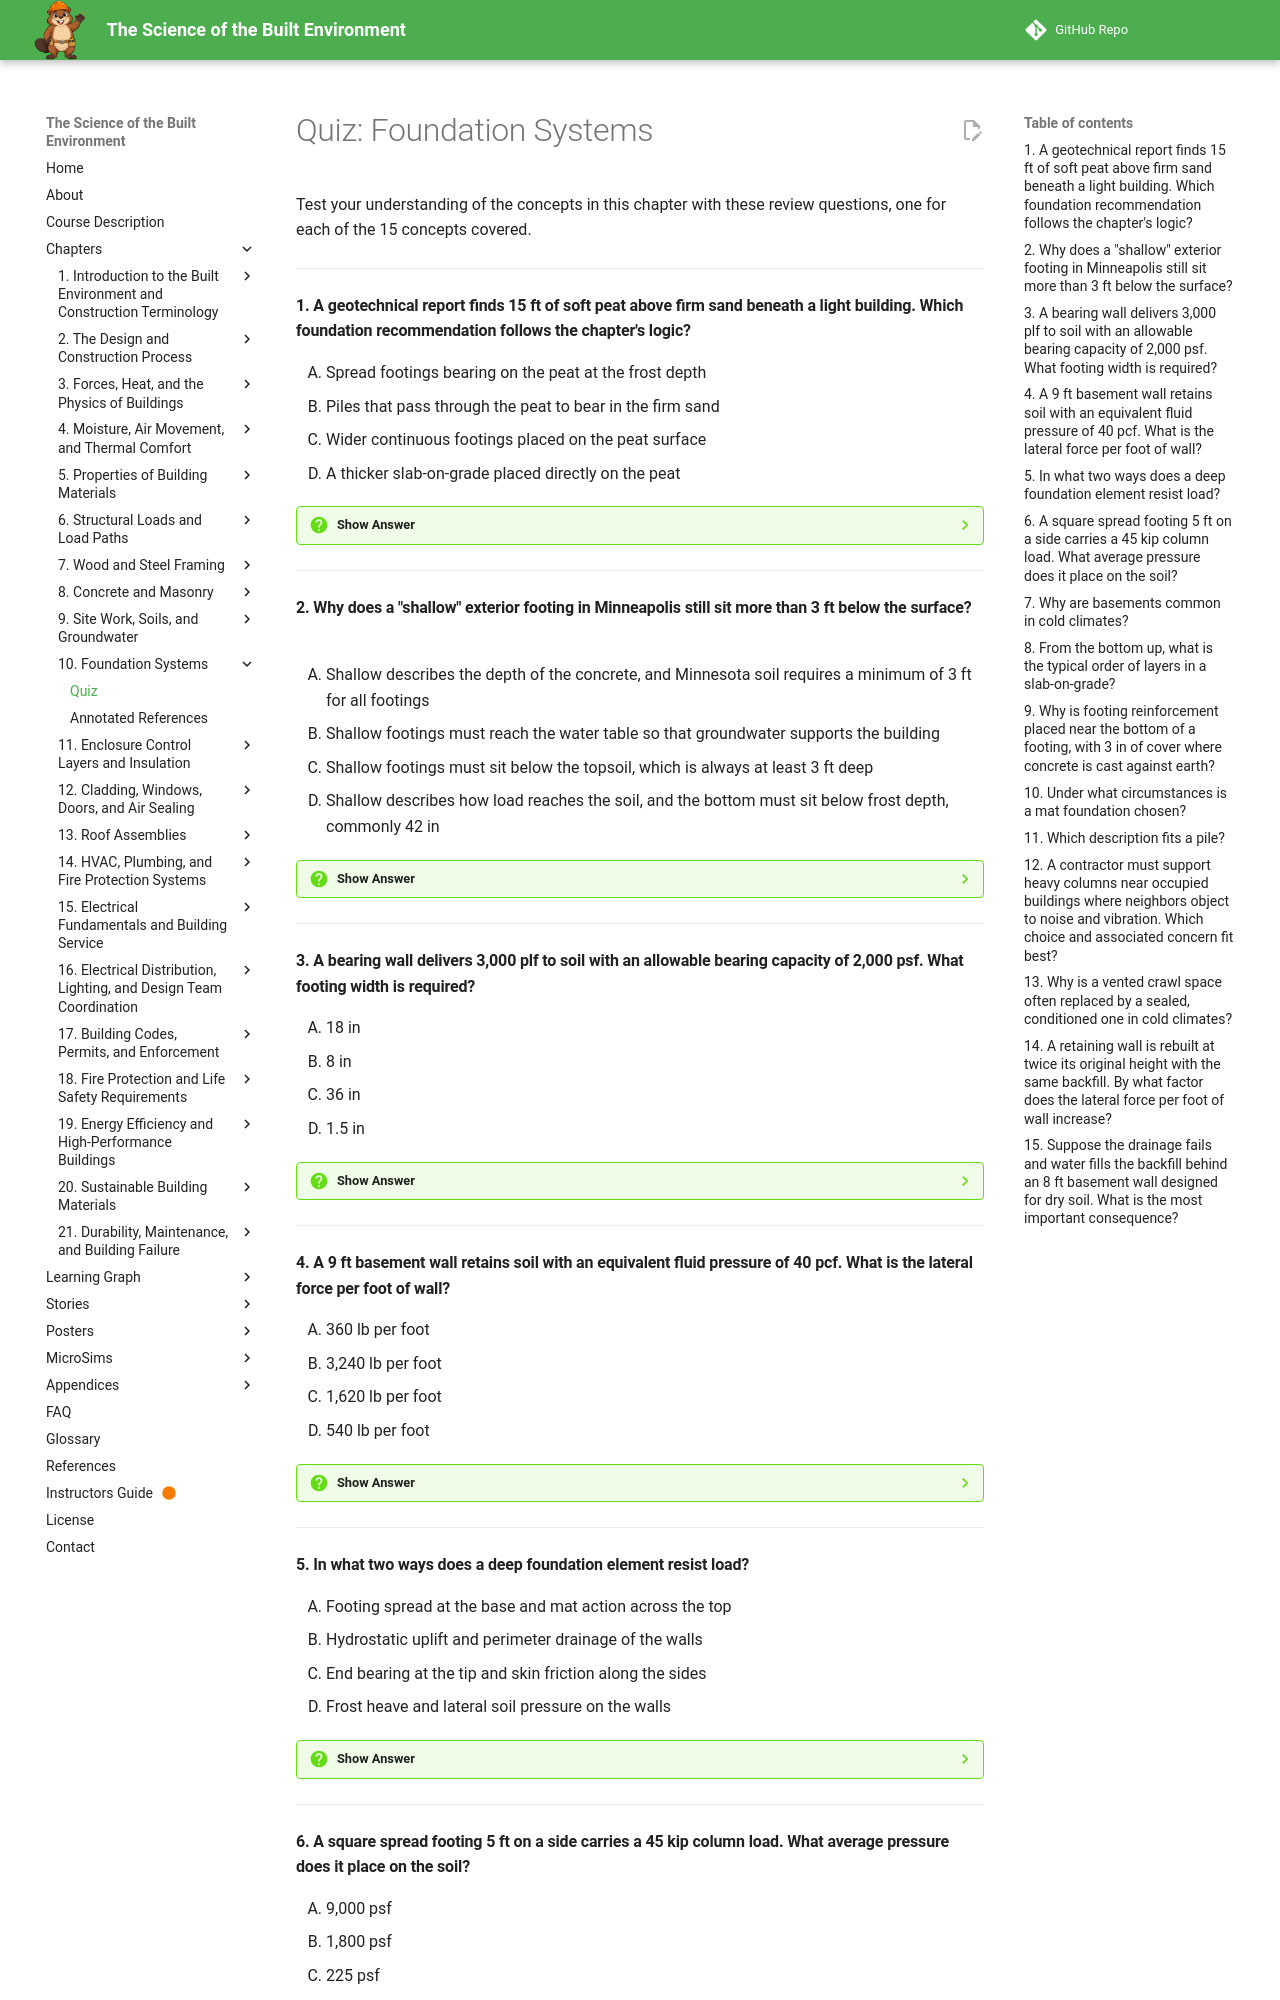

repository: dmccreary/science-of-the-built-envrionment · page: chapters/10-foundation-systems/quiz/index.html · generator: mkdocs

# Quiz: Foundation Systems

Test your understanding of the concepts in this chapter with these review questions, one for each of the 15 concepts covered.

---

#### 1. A geotechnical report finds 15 ft of soft peat above firm sand beneath a light building. Which foundation recommendation follows the chapter's logic?

<div class="upper-alpha" markdown>
1. Spread footings bearing on the peat at the frost depth
2. Piles that pass through the peat to bear in the firm sand
3. Wider continuous footings placed on the peat surface
4. A thicker slab-on-grade placed directly on the peat
</div>

??? question "Show Answer"
    The correct answer is **B**. A foundation spreads load over enough soil that the soil is not overstressed. Designers begin with the cheapest option that works, almost always shallow, and move deeper only when soil forces them to. Shallow footings on 15 ft of soft peat would settle badly, so deep foundations that reach firm soil below the weak layer are needed. The decision follows the soil.

    **Concept Tested:** Foundation Systems

    **See:** [Foundation Systems](index.md#foundation-systems)

---

#### 2. Why does a "shallow" exterior footing in Minneapolis still sit more than 3 ft below the surface?

<div class="upper-alpha" markdown>
1. Shallow describes the depth of the concrete, and Minnesota soil requires a minimum of 3 ft for all footings
2. Shallow footings must reach the water table so that groundwater supports the building
3. Shallow footings must sit below the topsoil, which is always at least 3 ft deep
4. Shallow describes how load reaches the soil, and the bottom must sit below frost depth, commonly 42 in
</div>

??? question "Show Answer"
    The correct answer is **D**. Shallow foundations carry load to soil near the surface through a footing wider than the wall or column above it. The word does not refer to the concrete's depth, and frost depth sets it for exterior footings. Frost depth governs the depth, and bearing capacity governs the width. An interior footing in a heated building may not need the frost rule.

    **Concept Tested:** Shallow Foundations

    **See:** [Shallow Foundations](index.md#shallow-foundations)

---

#### 3. A bearing wall delivers 3,000 plf to soil with an allowable bearing capacity of 2,000 psf. What footing width is required?

<div class="upper-alpha" markdown>
1. 18 in
2. 8 in
3. 36 in
4. 1.5 in
</div>

??? question "Show Answer"
    The correct answer is **A**. The required width equals line load divided by allowable pressure: 3,000 / 2,000 = 1.5 ft, which is 18 in. Dividing the other way gives 0.67 ft (8 in), 36 in doubles the answer, and 1.5 in confuses feet with inches. Footing thickness is set separately, commonly 8 in or more for a light-frame building, so the footing is stiff enough to spread the load without cracking.

    **Concept Tested:** Continuous Footings

    **See:** [Continuous Footings](index.md#continuous-footings)

---

#### 4. A 9 ft basement wall retains soil with an equivalent fluid pressure of 40 pcf. What is the lateral force per foot of wall?

<div class="upper-alpha" markdown>
1. 360 lb per foot
2. 3,240 lb per foot
3. 1,620 lb per foot
4. 540 lb per foot
</div>

??? question "Show Answer"
    The correct answer is **C**. The force is the area of the pressure triangle: F = ½ γ_e h² = 0.5 × 40 × 81 = 1,620 lb per foot, acting one third of the height above the base. The value 360 psf is only the pressure at the base, 3,240 omits the one-half, and 540 mixes up the height. A foundation wall carries the vertical load of the wall above and also resists this lateral pressure.

    **Concept Tested:** Foundation Walls

    **See:** [Foundation Walls](index.md#foundation-walls)

---

#### 5. In what two ways does a deep foundation element resist load?

<div class="upper-alpha" markdown>
1. Footing spread at the base and mat action across the top
2. Hydrostatic uplift and perimeter drainage of the walls
3. End bearing at the tip and skin friction along the sides
4. Frost heave and lateral soil pressure on the walls
</div>

??? question "Show Answer"
    The correct answer is **C**. Deep foundations pass through weak layers to firmer soil or rock. End bearing is the load carried by the tip pressing on firm soil or rock, and skin friction is the load carried by friction along the sides. A pile cap, a concrete block over a group of piles, ties them together and receives the column load. The other pairs describe shallow foundations or soil forces.

    **Concept Tested:** Deep Foundations

    **See:** [Deep Foundations](index.md#deep-foundations)

---

#### 6. A square spread footing 5 ft on a side carries a 45 kip column load. What average pressure does it place on the soil?

<div class="upper-alpha" markdown>
1. 9,000 psf
2. 1,800 psf
3. 225 psf
4. 11,250 psf
</div>

??? question "Show Answer"
    The correct answer is **B**. Pressure equals load divided by bearing area: 45,000 lb / (5 ft × 5 ft) = 45,000 / 25 = 1,800 psf. Dividing by the 5 ft side alone gives 9,000, 225 divides by 200 ft², and 11,250 divides by only 4 ft². Spread footings are common under steel columns and under posts that support glulam beams.

    **Concept Tested:** Spread Footings

    **See:** [Spread Footings](index.md#spread-footings)

---
